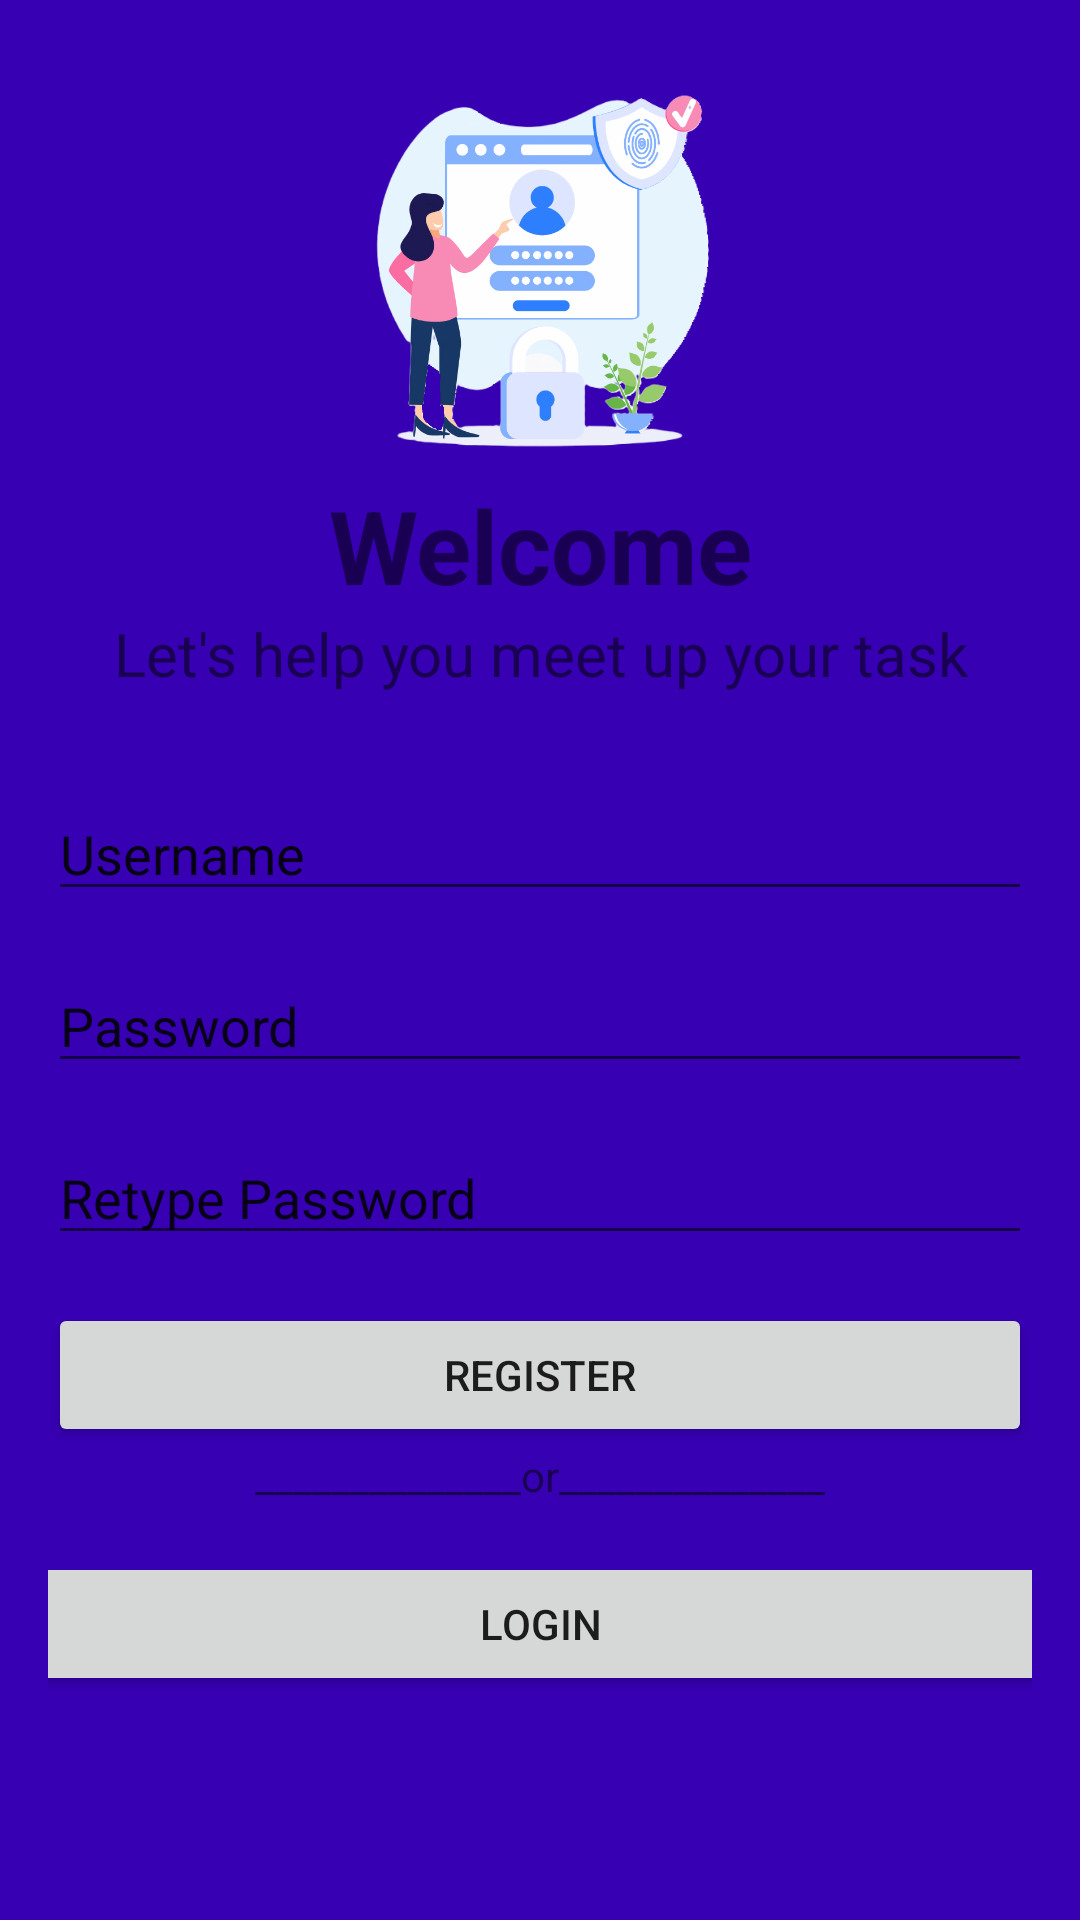

Here is an Android app screen rendered from its layout file. Give the layout XML and the strings, colors and styles it references.
<!-- AndroidManifest.xml: application theme Theme.MyApplicationTodo -->
<!-- res/layout/activity_sign_in.xml -->
<?xml version="1.0" encoding="utf-8"?>
<LinearLayout xmlns:android="http://schemas.android.com/apk/res/android"
    xmlns:app="http://schemas.android.com/apk/res-auto"
    xmlns:tools="http://schemas.android.com/tools"
    android:layout_width="match_parent"
    android:layout_height="match_parent"
    android:background="@color/colorPrimaryDark"
    android:gravity="center"
    android:orientation="vertical"
    android:padding="16dp"
    android:paddingTop="20dp"
    tools:context=".SgininActivity">

    <LinearLayout
        android:layout_width="375dp"
        android:layout_height="126dp"
        android:orientation="vertical">

        <ImageView
            android:id="@+id/backimg"
            android:layout_width="match_parent"
            android:layout_height="wrap_content"
            android:paddingTop="30dp"
            android:paddingRight="350dp"
            app:srcCompat="@drawable/baseline_arrow_back" />
    </LinearLayout>

    <ImageView
        android:id="@+id/imageView2"
        android:layout_width="356dp"
        android:layout_height="137dp"
        app:srcCompat="@drawable/loginicon" />

    <TextView
        android:id="@+id/textView7"
        android:layout_width="match_parent"
        android:layout_height="wrap_content"
        android:text="Welcome"
        android:textAlignment="center"
        android:textColor="@color/colorWhite"
        android:textSize="34sp"
        android:textStyle="bold" />

    <TextView
        android:id="@+id/textView8"
        android:layout_width="378dp"
        android:layout_height="42dp"
        android:text="Let's help you meet up your task"
        android:textAlignment="center"
        android:textColor="@color/colorWhite"
        android:textSize="20sp" />


    <EditText
        android:id="@+id/editTextuser"
        android:layout_width="match_parent"
        android:layout_height="wrap_content"
        android:layout_marginTop="16dp"
        android:ems="10"
        android:hint="Username"
        android:inputType="text"
        android:textColor="@color/colorWhite"
        android:textColorHighlight="@color/colorWhite"
        android:textColorHint="@color/colorWhite"
        android:textColorLink="@color/colorWhite" />

    <EditText
        android:id="@+id/editTextPassword"
        android:layout_width="match_parent"
        android:layout_height="wrap_content"
        android:layout_marginTop="16dp"
        android:ems="10"
        android:hint="Password"
        android:inputType="textPassword"
        android:textColor="@color/colorWhite"
        android:textColorHighlight="@color/colorWhite"
        android:textColorHint="@color/colorWhite"
        android:textColorLink="@color/colorWhite" />

    <EditText
        android:id="@+id/retypePassword"
        android:layout_width="match_parent"
        android:layout_height="wrap_content"
        android:layout_marginTop="16dp"
        android:ems="10"
        android:hint="Retype Password"
        android:inputType="textPassword"
        android:textColor="@color/colorWhite"
        android:textColorHighlight="@color/colorWhite"
        android:textColorHint="@color/colorWhite"
        android:textColorLink="@color/colorWhite" />

    <Button
        android:id="@+id/btnRegister"
        android:layout_width="match_parent"
        android:layout_height="wrap_content"
        android:layout_marginTop="16dp"
        android:text="Register" />

    <LinearLayout
        android:layout_width="380dp"
        android:layout_height="262dp"
        android:orientation="vertical">

        <TextView
            android:id="@+id/textView9"
            android:layout_width="match_parent"
            android:layout_height="wrap_content"
            android:text="______________or______________"
            android:textAlignment="center"
            android:textColor="@color/colorWhite"
            android:textSize="14sp" />

        <Button
            android:id="@+id/btnGoLogin"
            android:layout_width="match_parent"
            android:layout_height="wrap_content"
            android:layout_marginTop="16dp"
            android:text="Login" />
    </LinearLayout>

</LinearLayout>
<!-- resources referenced by this layout -->
<resources>
  <!-- drawable loginicon: png bitmap (drawable, 96657 bytes) -->
  <style name="Theme.MyApplicationTodo" parent="Base.Theme.MyApplicationTodo" />
  <style name="Base.Theme.MyApplicationTodo" parent="Theme.AppCompat.Light.NoActionBar">
          
          
      </style>
  <!-- not gathered from this repository: default colours our renderer supplied (Android Studio template values) -->
  <color name="colorPrimaryDark">#FF3700B3</color>
</resources>
